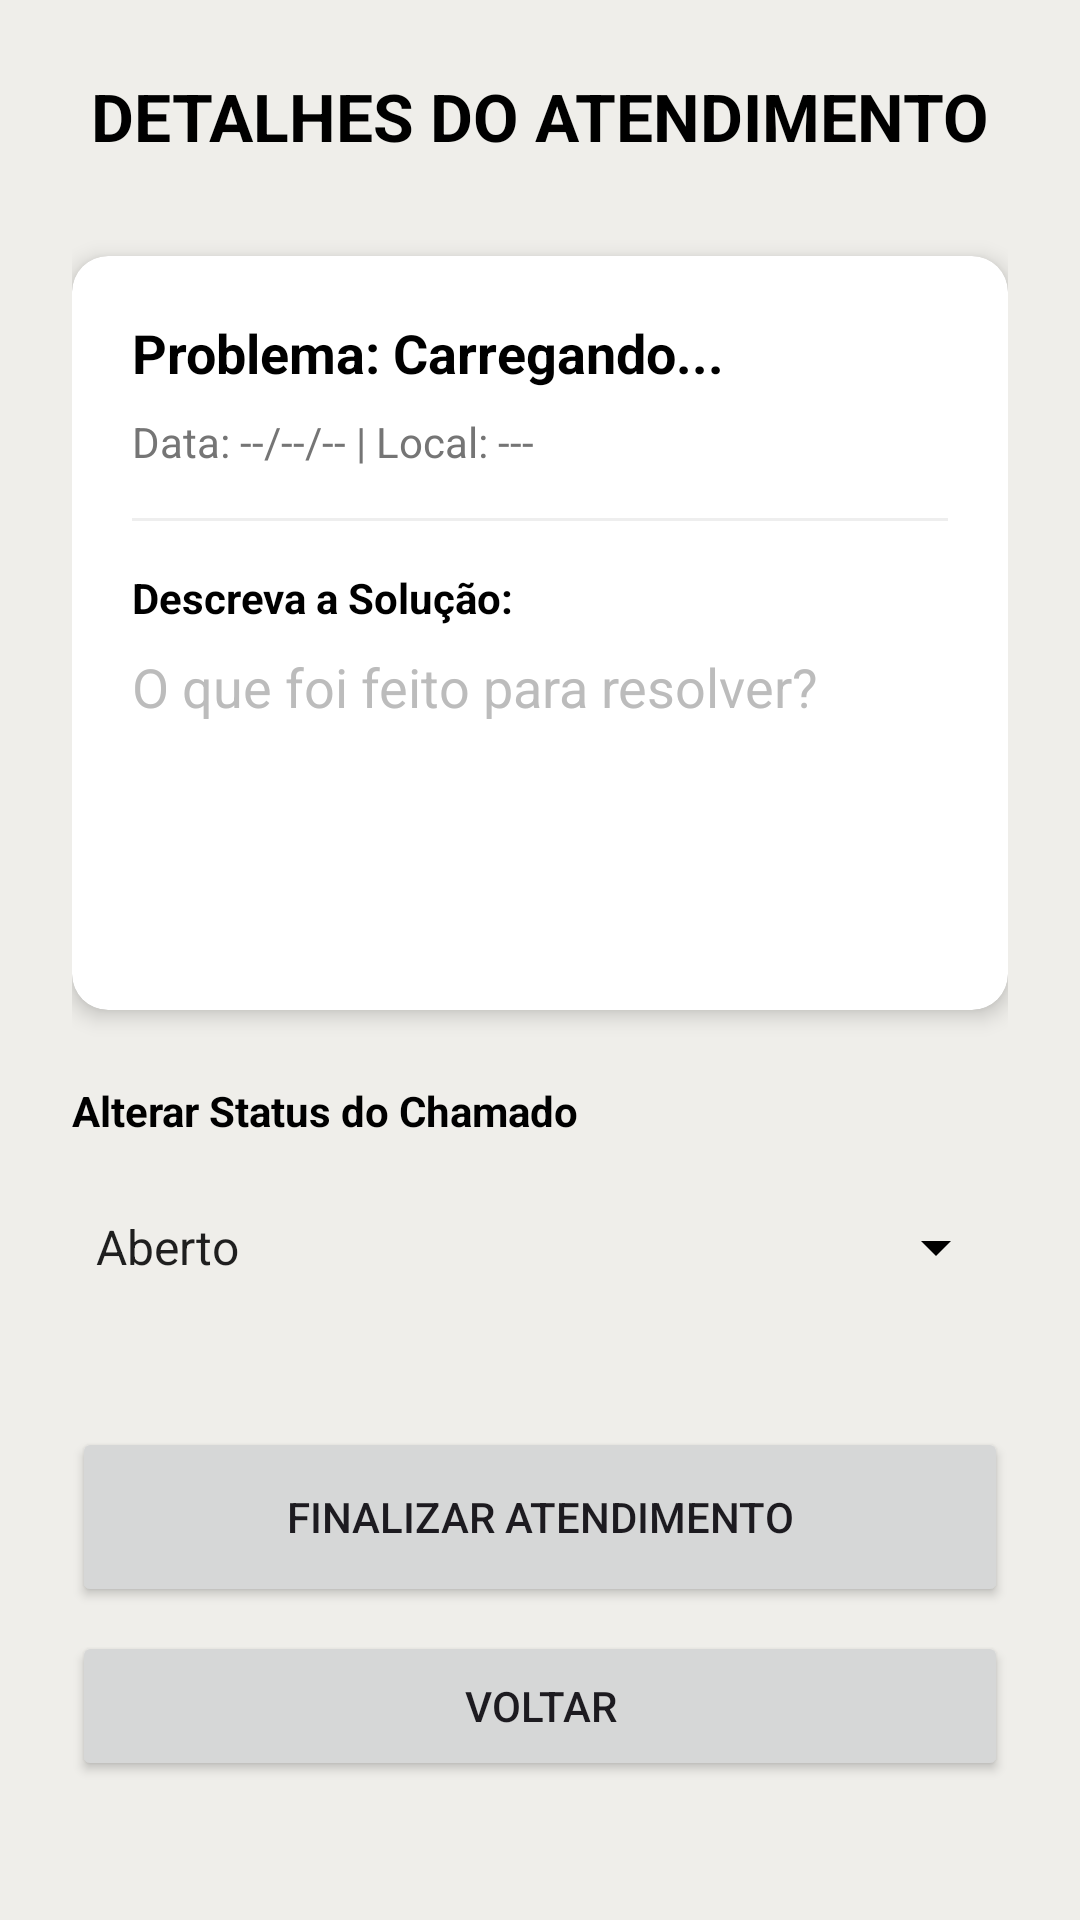

Write the Android layout XML for this screen, with the resource values it uses.
<!-- AndroidManifest.xml: application theme Theme.TrabalhoPratico1 -->
<!-- res/layout/activity_atendimento.xml -->
<?xml version="1.0" encoding="utf-8"?>
<ScrollView xmlns:android="http://schemas.android.com/apk/res/android"
    xmlns:app="http://schemas.android.com/apk/res-auto"
    android:id="@+id/main"
    android:layout_width="match_parent"
    android:layout_height="match_parent"
    android:background="#EFEEEA"
    android:fillViewport="true">

    <LinearLayout
        android:layout_width="match_parent"
        android:layout_height="wrap_content"
        android:orientation="vertical"
        android:padding="24dp">

        <TextView
            android:layout_width="match_parent"
            android:layout_height="wrap_content"
            android:layout_marginBottom="32dp"
            android:gravity="center"
            android:text="DETALHES DO ATENDIMENTO"
            android:textColor="#000000"
            android:textSize="22sp"
            android:textStyle="bold" />

        <androidx.cardview.widget.CardView
            android:layout_width="match_parent"
            android:layout_height="wrap_content"
            android:layout_marginBottom="24dp"
            app:cardBackgroundColor="#FFFFFF"
            app:cardCornerRadius="12dp"
            app:cardElevation="4dp">

            <LinearLayout
                android:layout_width="match_parent"
                android:layout_height="wrap_content"
                android:orientation="vertical"
                android:padding="20dp">

                <TextView
                    android:id="@+id/txtDetTitulo"
                    android:layout_width="match_parent"
                    android:layout_height="wrap_content"
                    android:text="Problema: Carregando..."
                    android:textColor="#000000"
                    android:textSize="18sp"
                    android:textStyle="bold" />

                <TextView
                    android:id="@+id/txtDetDataLocal"
                    android:layout_width="match_parent"
                    android:layout_height="wrap_content"
                    android:layout_marginTop="8dp"
                    android:text="Data: --/--/-- | Local: ---"
                    android:textColor="#757575"
                    android:textSize="14sp" />

                <View
                    android:layout_width="match_parent"
                    android:layout_height="1dp"
                    android:layout_marginVertical="16dp"
                    android:background="#EEEEEE" />

                <TextView
                    android:layout_width="wrap_content"
                    android:layout_height="wrap_content"
                    android:text="Descreva a Solução:"
                    android:textColor="#000000"
                    android:textStyle="bold"
                    android:layout_marginBottom="8dp"/>

                <EditText
                    android:id="@+id/editSolucao"
                    android:layout_width="match_parent"
                    android:layout_height="wrap_content"
                    android:minHeight="100dp"
                    android:hint="O que foi feito para resolver?"
                    android:background="@null"
                    android:gravity="top"
                    android:textColor="#000000"
                    android:textColorHint="#BCBCBC"
                    android:inputType="textMultiLine" />
            </LinearLayout>
        </androidx.cardview.widget.CardView>

        <TextView
            android:layout_width="wrap_content"
            android:layout_height="wrap_content"
            android:text="Alterar Status do Chamado"
            android:textColor="#000000"
            android:textStyle="bold"
            android:layout_marginBottom="8dp"/>

        <Spinner
            android:id="@+id/spinnerStatus"
            android:layout_width="match_parent"
            android:layout_height="56dp"
            android:layout_marginBottom="32dp"
            android:entries="@array/opcoes_status"
            android:backgroundTint="#000000"
            android:spinnerMode="dropdown"
            android:theme="@style/ThemeOverlay.AppCompat.Light" />

        <Button
            android:id="@+id/btnFinalizarAtendimento"
            android:layout_width="match_parent"
            android:layout_height="60dp"
            android:text="FINALIZAR ATENDIMENTO"
            app:cornerRadius="12dp" />

        <Button
            android:id="@+id/btnVoltar"
            android:layout_width="match_parent"
            android:layout_height="50dp"
            android:layout_marginTop="8dp"
            android:text="VOLTAR"
            app:cornerRadius="8dp" />

    </LinearLayout>
</ScrollView>
<!-- resources referenced by this layout -->
<resources>
  <string-array name="opcoes_status">
          <item>Aberto</item>
          <item>Em andamento</item>
          <item>Concluído</item>
      </string-array>
  <style name="Theme.TrabalhoPratico1" parent="Base.Theme.TrabalhoPratico1" />
  <style name="Base.Theme.TrabalhoPratico1" parent="Theme.Material3.Light.NoActionBar">
          
          
      </style>
</resources>
